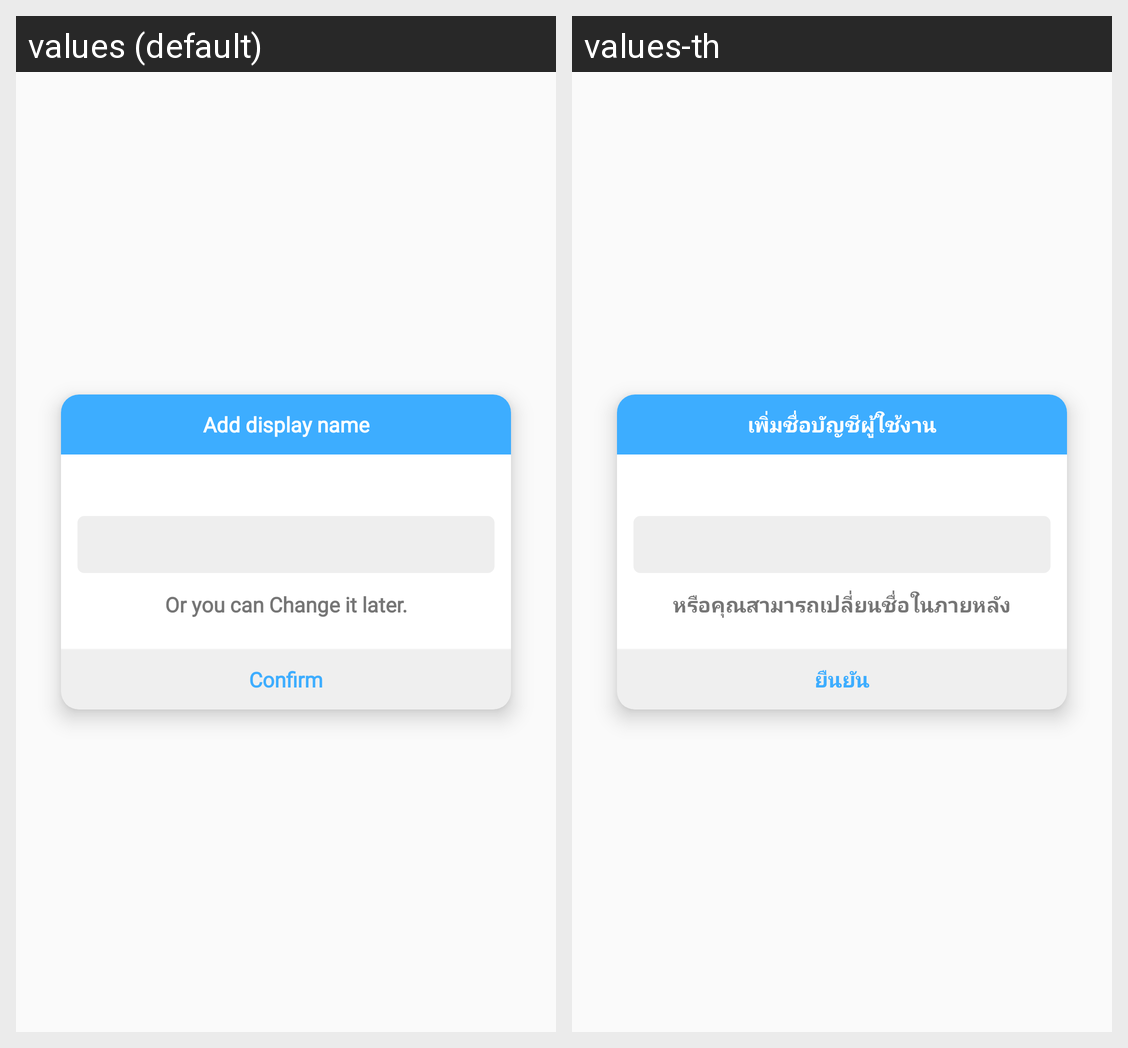

The Android screen above is rendered under two locales of the same app. Produce the string resources it draws, with the default and per-locale values.
Android screen res/layout/alert_dialog_set_name.xml rendered under 2 locales, left to right: values (default), values-th. Device: Nexus 5 (rendered at 1080×1920; each locale shown at half size, 540×960, under a caption strip naming it); theme AppTheme.
Strings drawn on this screen, with the default value and each locale's value (text and hints the layout hard-codes, and strings that could not be matched under every locale, appear in the picture but are not listed):

header_alertSetName
  values: Add display name
  values-th: เพิ่มชื่อบัญชีผู้ใช้งาน

info_alertSetName
  values: Or you can Change it later.
  values-th: หรือคุณสามารถเปลี่ยนชื่อในภายหลัง

btn_alertSetName
  values: Confirm
  values-th: ยืนยัน
